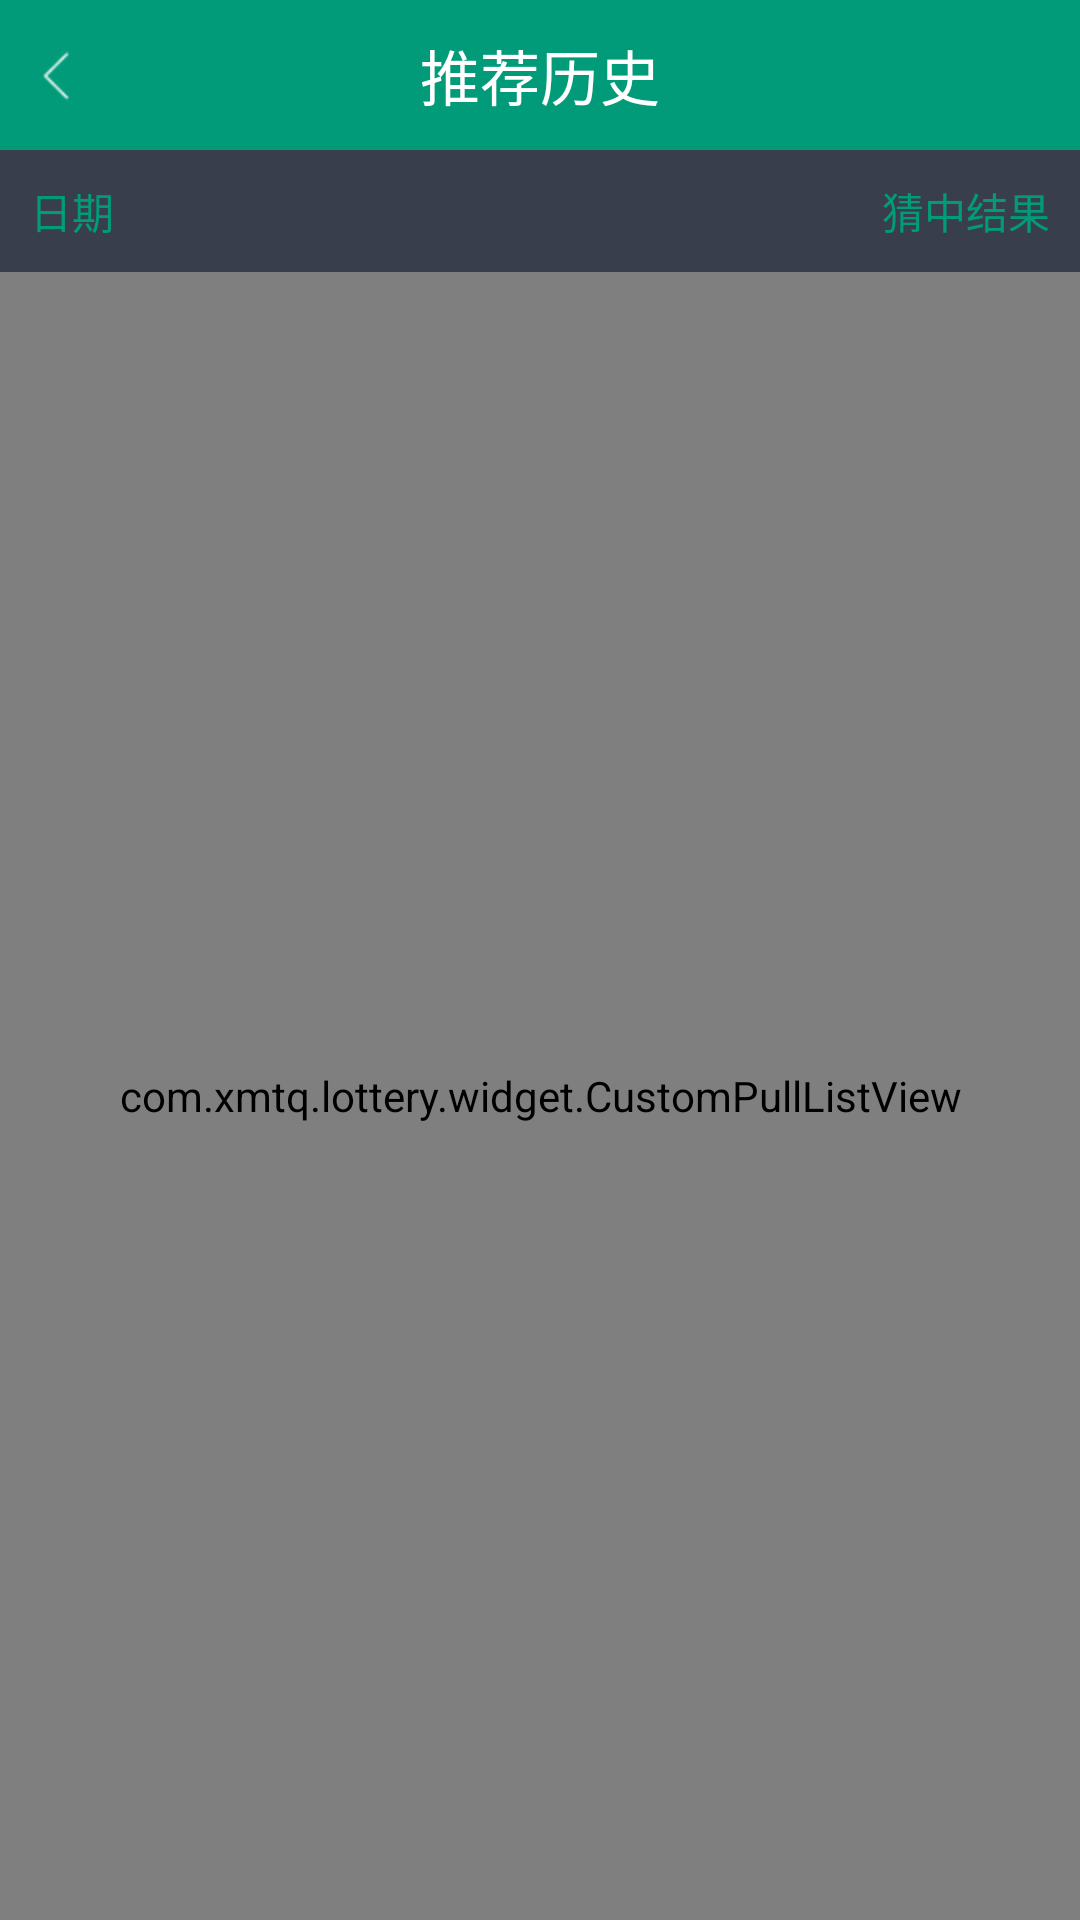

The Android layout XML behind this screen, and the referenced resources:
<!-- AndroidManifest.xml: application theme android:Theme.Black.NoTitleBar -->
<!-- res/layout/recomend_history.xml -->
<?xml version="1.0" encoding="utf-8"?>
<LinearLayout xmlns:android="http://schemas.android.com/apk/res/android"
    android:layout_width="match_parent"
    android:layout_height="match_parent"
    android:background="@color/gray"
    android:orientation="vertical" >

    <RelativeLayout
        android:id="@+id/rl_head"
        style="@style/head_style" >

        <ImageButton
            android:id="@+id/back"
            android:layout_width="wrap_content"
            android:layout_height="wrap_content"
            android:layout_alignParentLeft="true"
            android:layout_centerVertical="true"
            android:background="@null"
            android:gravity="left"
            android:padding="8dip"
            android:src="@drawable/back" 
            android:visibility="visible"/>

        <TextView
            android:layout_width="wrap_content"
            android:layout_height="wrap_content"
            android:layout_centerInParent="true"
            android:text="推荐历史"
            android:textColor="@color/white"
            android:textSize="@dimen/main_textsize2" />

        <ImageButton
            android:id="@+id/head_right"
            android:layout_width="wrap_content"
            android:layout_height="wrap_content"
            android:layout_alignParentRight="true"
            android:layout_centerVertical="true"
            android:background="@null"
            android:gravity="left"
            android:padding="8dip"
            android:src="@drawable/question"
            android:visibility="gone" />
    </RelativeLayout>

    <LinearLayout
        android:layout_width="match_parent"
        android:layout_height="wrap_content"
        android:background="#393e4d"
        android:gravity="center_vertical"
        android:orientation="horizontal" >

        <TextView
            android:layout_width="0dip"
            android:layout_height="wrap_content"
            android:layout_marginBottom="5dip"
            android:layout_marginLeft="5dip"
            android:layout_marginTop="5dip"
            android:layout_weight="1"
            android:padding="5dip"
            android:text="日期"
            android:textColor="@color/green" />

        <TextView
            android:layout_width="wrap_content"
            android:layout_height="wrap_content"
            android:layout_marginBottom="5dip"
            android:layout_marginRight="10dip"
            android:layout_marginTop="5dip"
            android:text="猜中结果"
            android:textColor="@color/green" />
    </LinearLayout>

    <com.xmtq.lottery.widget.CustomPullListView
        android:id="@+id/recomend_history_list"
        android:layout_width="match_parent"
        android:layout_height="match_parent"
        android:background="@color/gray"
        android:cacheColorHint="#00000000"
        android:divider="@color/gray"
        android:dividerHeight="0dip"
        android:fadingEdge="none"
        android:scrollbars="none" />

</LinearLayout>
<!-- resources referenced by this layout -->
<resources>
  <color name="gray">#262932</color>
  <color name="green">#019b79</color>
  <color name="white">#FFFFFF</color>
  <dimen name="main_textsize2">20sp</dimen>
  <!-- drawable back: png bitmap (drawable-hdpi, 773 bytes) -->
  <!-- drawable question: png bitmap (drawable-hdpi, 800 bytes) -->
  <style name="head_style">
          <item name="android:layout_width">match_parent</item>
          <item name="android:layout_height">50dip</item>
          <item name="android:background">#019b79</item>
      </style>
</resources>
